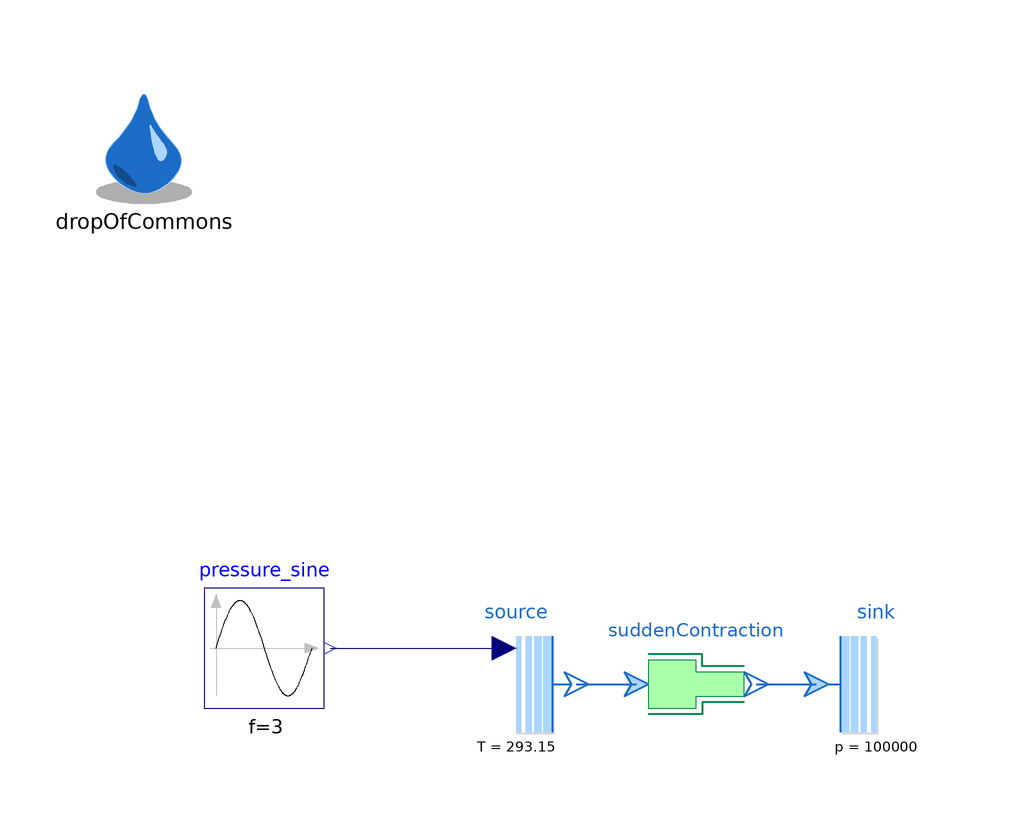

The Modelica model whose source follows is shown above as a component diagram (icons at their Placement, wires along their Line points).

model Test_SuddenContraction
  extends Modelica.Icons.Example;

  replaceable package Medium = ThermofluidStream_v2.Media.myMedia.Air.DryAirNasa constrainedby
    ThermofluidStream_v2.Media.myMedia.Interfaces.PartialMedium
    annotation(choicesAllMatching = true);

  inner ThermofluidStream_v2.DropOfCommons dropOfCommons(displayInstanceNames=true,
      displayParameters=true)
    annotation (Placement(transformation(extent={{-100,80},{-80,100}})));

  ThermofluidStream_v2.Processes.Pipes.SuddenContraction suddenContraction(
    redeclare package Medium = Medium,
    initM_flow=ThermofluidStream_v2.Utilities.Types.InitializationMethods.state,
    d_1=1e-2,
    d_2=0.5e-2) annotation (Placement(transformation(extent={{-8,-10},{12,10}})));
  ThermofluidStream_v2.Boundaries.Source source(
    redeclare package Medium = Medium,
    pressureFromInput=true,
    p0_par=200000,
    T0_par=293.15) annotation (Placement(transformation(extent={{-38,-10},{-18,10}})));
  ThermofluidStream_v2.Boundaries.Sink sink(redeclare package Medium = Medium,                                         p0_par=100000) annotation (Placement(transformation(
        extent={{-10,-10},{10,10}},
        rotation=0,
        origin={32,0})));
  Modelica.Blocks.Sources.Sine pressure_sine(
    amplitude=0.4e5,
    f=3,
    offset=1.5e5,
    startTime=0.1) annotation (Placement(transformation(extent={{-80,-4},{-60,16}})));
equation
  connect(suddenContraction.outlet, sink.inlet)
    annotation (Line(
      points={{12,0},{22,0}},
      color={28,108,200},
      thickness=0.5));
  connect(source.outlet, suddenContraction.inlet)
    annotation (Line(
      points={{-18,0},{-8,0}},
      color={28,108,200},
      thickness=0.5));
  connect(pressure_sine.y, source.p0_var) annotation (Line(points={{-59,6},{-30,6}}, color={0,0,127}));
  annotation (Icon(coordinateSystem(preserveAspectRatio=false)), Diagram(
        coordinateSystem(preserveAspectRatio=false)));
end Test_SuddenContraction;